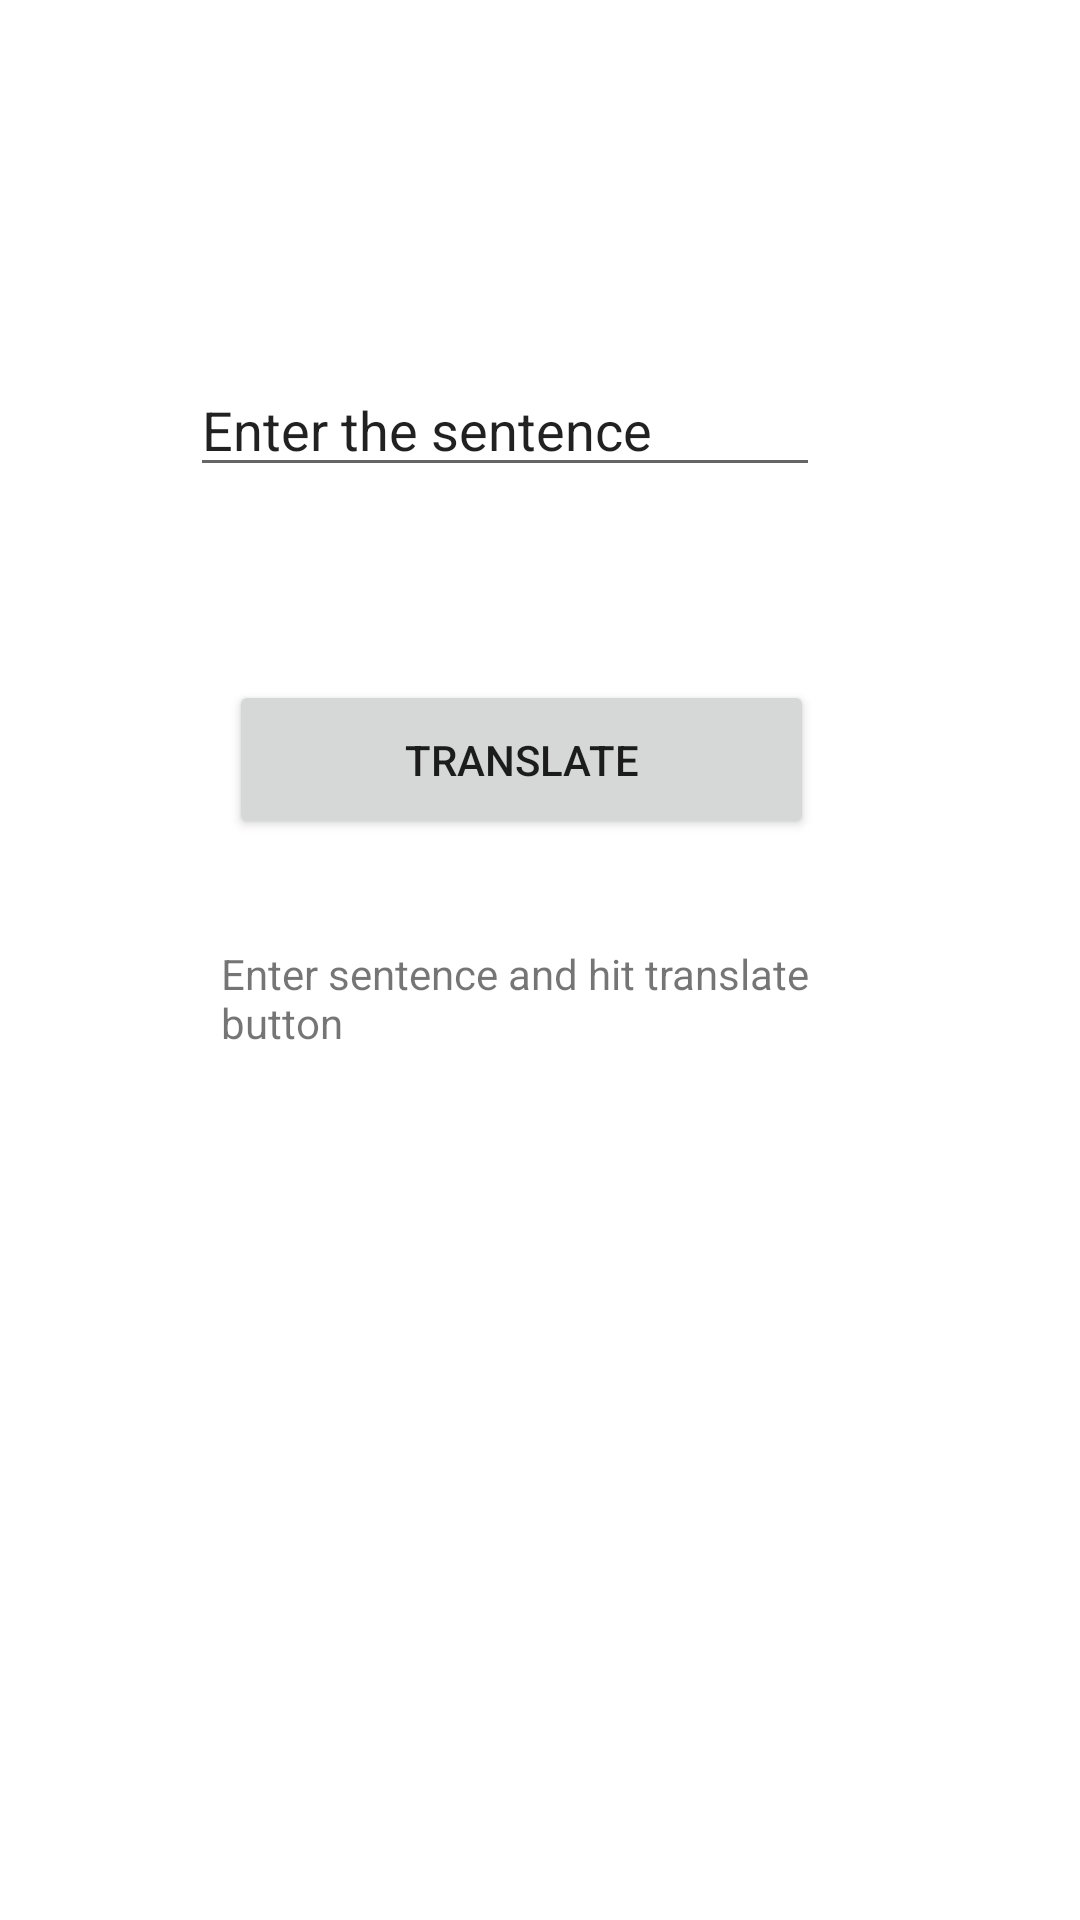

This screen was rendered from an Android layout file. Write that file and the resources it references.
<!-- AndroidManifest.xml: application theme Theme.Finish_it -->
<!-- res/layout/activity_main_s1.xml -->
<?xml version="1.0" encoding="utf-8"?>
<androidx.constraintlayout.widget.ConstraintLayout xmlns:android="http://schemas.android.com/apk/res/android"
    xmlns:app="http://schemas.android.com/apk/res-auto"
    xmlns:tools="http://schemas.android.com/tools"
    android:layout_width="match_parent"
    android:layout_height="match_parent"
    tools:context=".MainActivity_S1">

    <EditText
        android:id="@+id/input"
        android:layout_width="wrap_content"
        android:layout_height="wrap_content"
        android:ems="10"
        android:inputType="textPersonName"
        android:text="Enter the sentence"
        app:layout_constraintBottom_toBottomOf="parent"
        app:layout_constraintEnd_toEndOf="parent"
        app:layout_constraintHorizontal_bias="0.422"
        app:layout_constraintStart_toStartOf="parent"
        app:layout_constraintTop_toTopOf="parent"
        app:layout_constraintVertical_bias="0.202" />

    <Button
        android:id="@+id/button"
        android:layout_width="195dp"
        android:layout_height="53dp"
        android:onClick="translate_get_input"
        android:text="Translate"
        app:layout_constraintBottom_toBottomOf="parent"
        app:layout_constraintEnd_toEndOf="parent"
        app:layout_constraintHorizontal_bias="0.463"
        app:layout_constraintStart_toStartOf="parent"
        app:layout_constraintTop_toTopOf="parent"
        app:layout_constraintVertical_bias="0.386" />

    <TextView
        android:id="@+id/output"
        android:layout_width="213dp"
        android:layout_height="106dp"
        android:text="Enter sentence and hit translate button"
        app:layout_constraintBottom_toBottomOf="parent"
        app:layout_constraintEnd_toEndOf="parent"
        app:layout_constraintStart_toStartOf="parent"
        app:layout_constraintTop_toTopOf="parent"
        app:layout_constraintVertical_bias="0.59" />
</androidx.constraintlayout.widget.ConstraintLayout>
<!-- resources referenced by this layout -->
<resources>
  <style name="Theme.Finish_it" parent="Theme.MaterialComponents.DayNight.DarkActionBar">
          
          <item name="colorPrimary">@color/purple_500</item>
          <item name="colorPrimaryVariant">@color/purple_700</item>
          <item name="colorOnPrimary">@color/white</item>
          
          <item name="colorSecondary">@color/teal_200</item>
          <item name="colorSecondaryVariant">@color/teal_700</item>
          <item name="colorOnSecondary">@color/black</item>
          
          <item name="android:statusBarColor" tools:targetApi="l">?attr/colorPrimaryVariant</item>
          
      </style>
  <color name="purple_500">#FF6200EE</color>
  <color name="purple_700">#FF3700B3</color>
  <color name="white">#FFFFFFFF</color>
  <color name="teal_200">#FF03DAC5</color>
  <color name="teal_700">#FF018786</color>
  <color name="black">#FF000000</color>
</resources>
